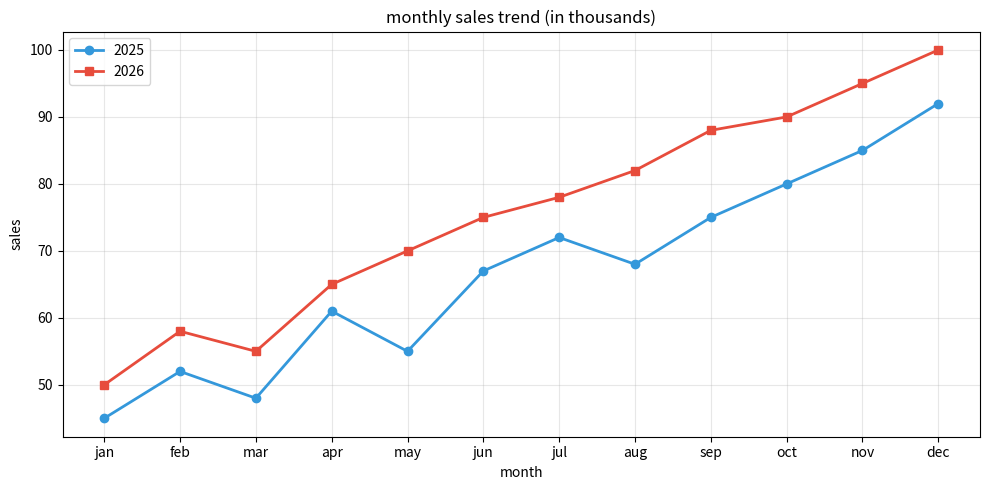
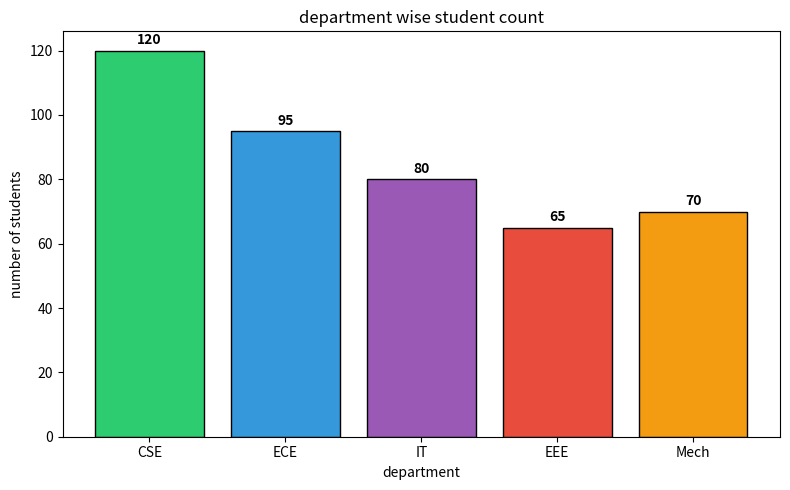
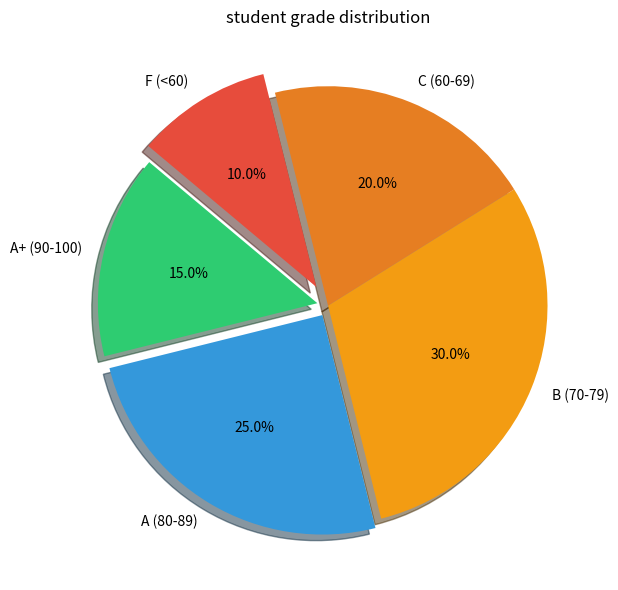
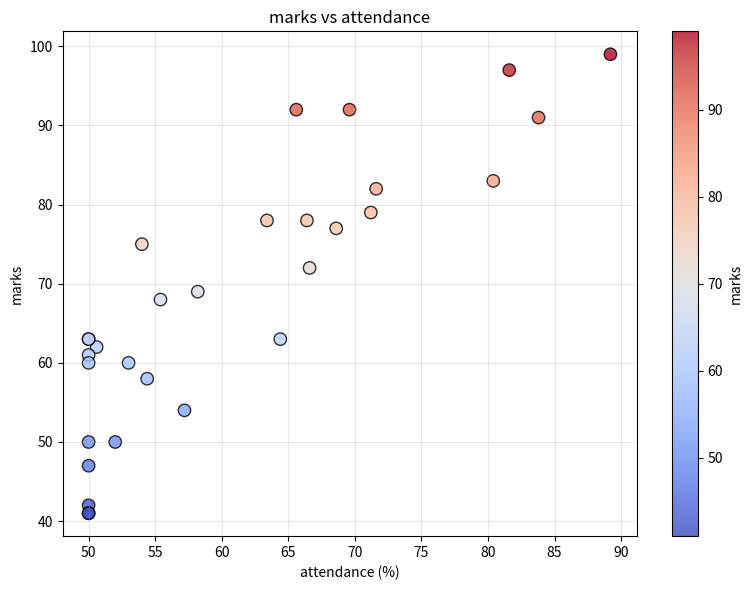
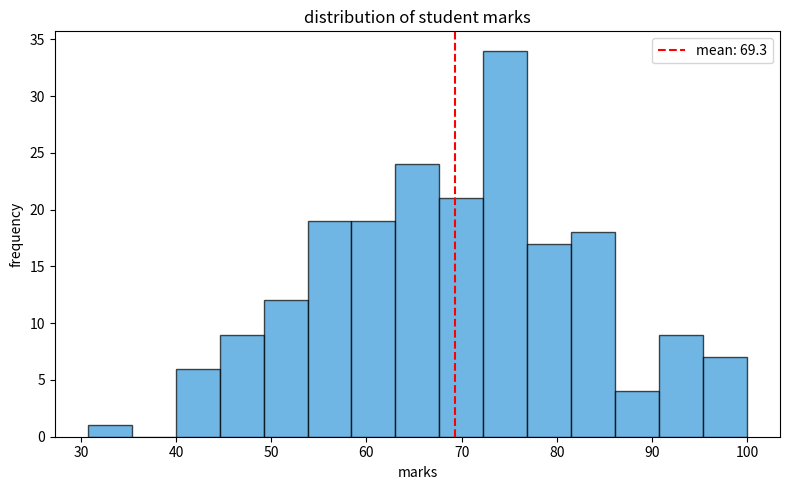
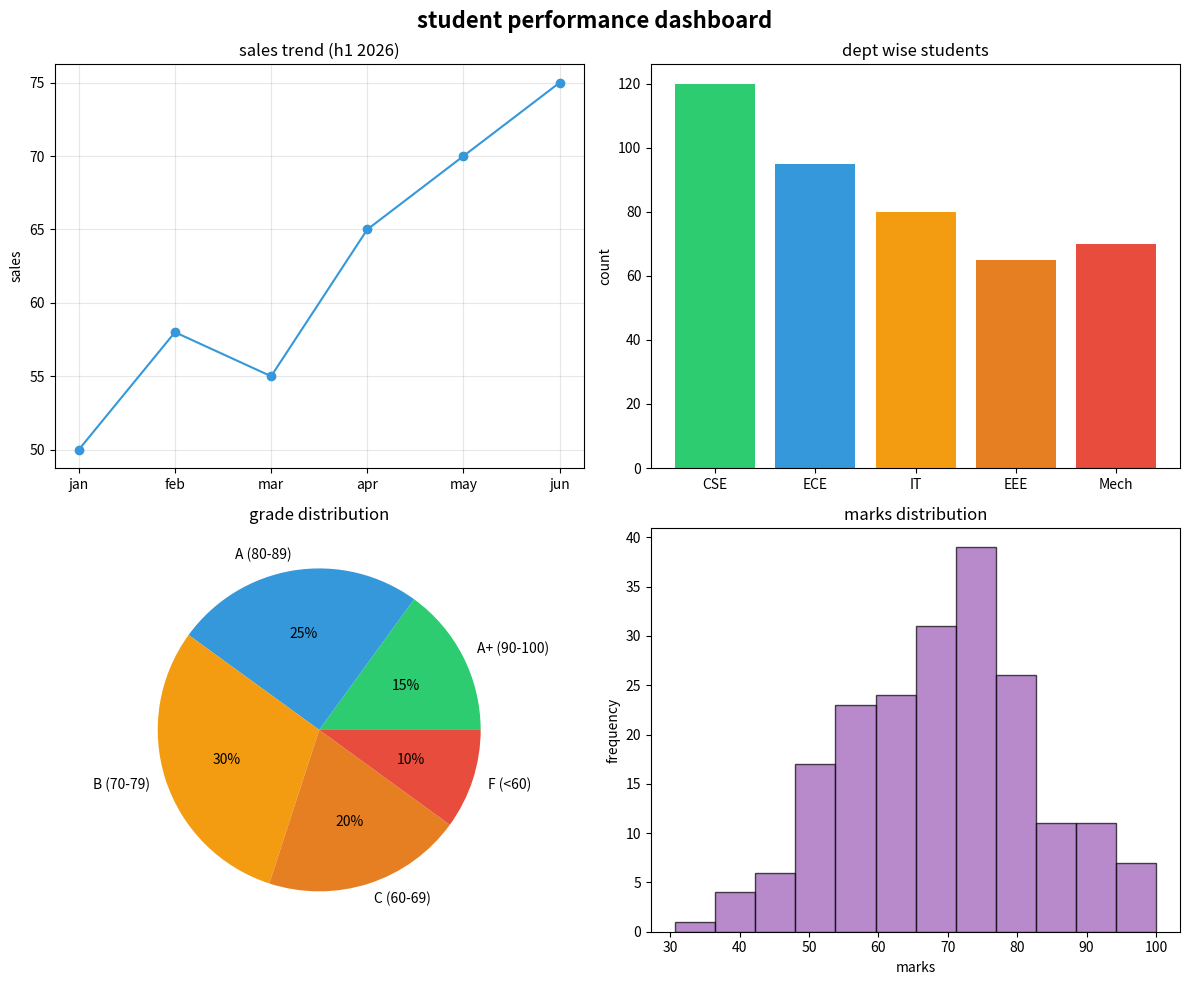

These charts were generated, in order, by the following Python code:
# data visualization practice - matplotlib

import numpy as np
import matplotlib.pyplot as plt

# line chart - monthly sales
months = ["jan", "feb", "mar", "apr", "may", "jun",
          "jul", "aug", "sep", "oct", "nov", "dec"]
sales_2025 = [45, 52, 48, 61, 55, 67, 72, 68, 75, 80, 85, 92]
sales_2026 = [50, 58, 55, 65, 70, 75, 78, 82, 88, 90, 95, 100]

plt.figure(figsize=(10, 5))
plt.plot(months, sales_2025, marker="o", linewidth=2, label="2025", color="#3498db")
plt.plot(months, sales_2026, marker="s", linewidth=2, label="2026", color="#e74c3c")
plt.title("monthly sales trend (in thousands)")
plt.xlabel("month")
plt.ylabel("sales")
plt.legend()
plt.grid(True, alpha=0.3)
plt.tight_layout()
plt.show()


# bar chart - department wise student count
departments = ["CSE", "ECE", "IT", "EEE", "Mech"]
student_count = [120, 95, 80, 65, 70]
colors = ["#2ecc71", "#3498db", "#9b59b6", "#e74c3c", "#f39c12"]

plt.figure(figsize=(8, 5))
bars = plt.bar(departments, student_count, color=colors, edgecolor="black")

for bar, count in zip(bars, student_count):
    plt.text(bar.get_x() + bar.get_width() / 2, bar.get_height() + 2,
             str(count), ha="center", fontweight="bold")

plt.title("department wise student count")
plt.xlabel("department")
plt.ylabel("number of students")
plt.tight_layout()
plt.show()


# pie chart - grade distribution
grades = ["A+ (90-100)", "A (80-89)", "B (70-79)", "C (60-69)", "F (<60)"]
counts = [15, 25, 30, 20, 10]
colors = ["#2ecc71", "#3498db", "#f39c12", "#e67e22", "#e74c3c"]
explode = (0.05, 0.05, 0, 0, 0.1)

plt.figure(figsize=(8, 6))
plt.pie(counts, labels=grades, autopct="%1.1f%%", colors=colors,
        explode=explode, shadow=True, startangle=140)
plt.title("student grade distribution")
plt.tight_layout()
plt.show()


# scatter plot - marks vs attendance
np.random.seed(42)
marks = np.random.randint(40, 100, 30)
attendance = marks * 0.8 + np.random.randint(-10, 15, 30)
attendance = np.clip(attendance, 50, 100)

plt.figure(figsize=(8, 6))
plt.scatter(attendance, marks, c=marks, cmap="coolwarm", s=80, alpha=0.8, edgecolors="black")
plt.colorbar(label="marks")
plt.title("marks vs attendance")
plt.xlabel("attendance (%)")
plt.ylabel("marks")
plt.grid(True, alpha=0.3)
plt.tight_layout()
plt.show()


# histogram - marks distribution
np.random.seed(42)
all_marks = np.random.normal(70, 15, 200)
all_marks = np.clip(all_marks, 0, 100)

plt.figure(figsize=(8, 5))
plt.hist(all_marks, bins=15, color="#3498db", edgecolor="black", alpha=0.7)
plt.axvline(all_marks.mean(), color="red", linestyle="--", label=f"mean: {all_marks.mean():.1f}")
plt.title("distribution of student marks")
plt.xlabel("marks")
plt.ylabel("frequency")
plt.legend()
plt.tight_layout()
plt.show()


# subplot - putting multiple charts together
fig, axes = plt.subplots(2, 2, figsize=(12, 10))
fig.suptitle("student performance dashboard", fontsize=16, fontweight="bold")

axes[0, 0].plot(months[:6], sales_2026[:6], marker="o", color="#3498db")
axes[0, 0].set_title("sales trend (h1 2026)")
axes[0, 0].set_ylabel("sales")
axes[0, 0].grid(True, alpha=0.3)

axes[0, 1].bar(departments, student_count, color=colors)
axes[0, 1].set_title("dept wise students")
axes[0, 1].set_ylabel("count")

axes[1, 0].pie(counts, labels=grades, autopct="%1.0f%%", colors=colors)
axes[1, 0].set_title("grade distribution")

axes[1, 1].hist(all_marks, bins=12, color="#9b59b6", edgecolor="black", alpha=0.7)
axes[1, 1].set_title("marks distribution")
axes[1, 1].set_xlabel("marks")
axes[1, 1].set_ylabel("frequency")

plt.tight_layout()
plt.show()
